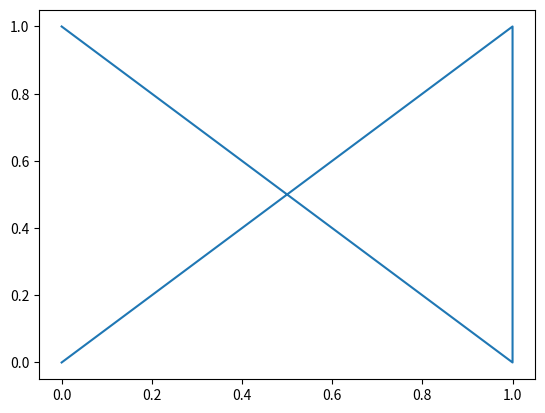

Write the Python code that produced this figure.
# python3 test_graphique.py

import matplotlib.pyplot as plt

plt.plot([0, 1, 1, 0], [1, 0, 1, 0])

plt.draw()
plt.show(block=False)
# une pause de 2 secondes, juste pour voir que ça s'affiche bien
# on doit l'enlever dès que ça marche ;)
plt.pause(2)
